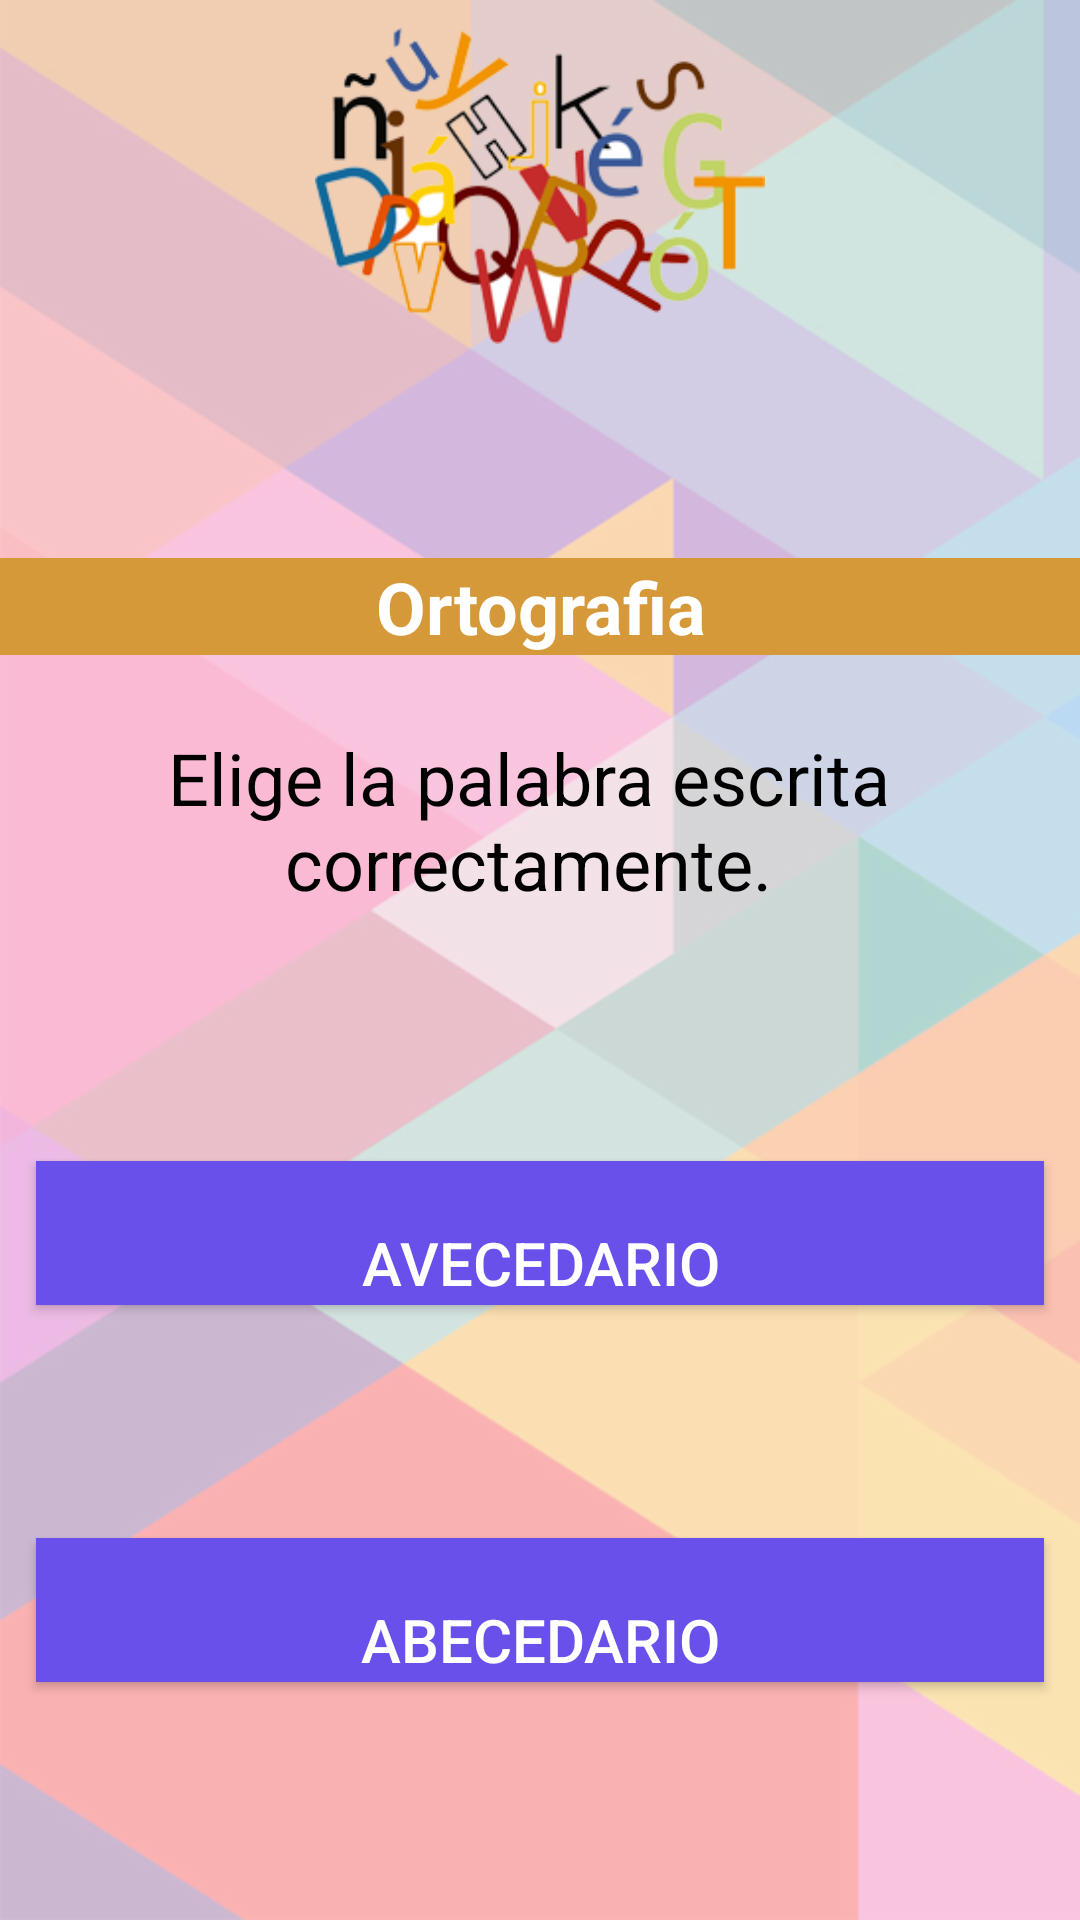

Android layout source for this screen:
<!-- AndroidManifest.xml: application theme AppTheme -->
<!-- res/layout/activity_ortografia.xml -->
<?xml version="1.0" encoding="utf-8"?>
<android.support.constraint.ConstraintLayout xmlns:android="http://schemas.android.com/apk/res/android"
    xmlns:app="http://schemas.android.com/apk/res-auto"
    xmlns:tools="http://schemas.android.com/tools"
    android:id="@+id/linearLayout2"
    android:layout_width="match_parent"
    android:layout_height="match_parent"
    android:background="@mipmap/background"
    tools:context=".activityOrtografia">


    <TextView
        android:id="@+id/textView33"
        android:layout_width="0dp"
        android:layout_height="wrap_content"
        android:layout_marginBottom="8dp"
        android:background="#d6993a"
        android:gravity="center"
        android:text="Ortografia"
        android:textColor="#ffffff"
        android:textSize="24dp"
        android:textStyle="bold"
        app:layout_constraintBottom_toBottomOf="parent"
        app:layout_constraintEnd_toEndOf="parent"
        app:layout_constraintHorizontal_bias="0.0"
        app:layout_constraintStart_toStartOf="parent"
        app:layout_constraintTop_toTopOf="parent"
        app:layout_constraintVertical_bias="0.31" />

    <TextView
        android:id="@+id/textView10"
        android:layout_width="0dp"
        android:layout_height="wrap_content"
        android:layout_marginBottom="8dp"
        android:layout_marginEnd="8dp"
        android:layout_marginTop="32dp"
        android:gravity="center"
        android:text="Elige la palabra escrita correctamente."
        android:textColor="#000000"
        android:textSize="24dp"
        app:layout_constraintBottom_toBottomOf="parent"
        app:layout_constraintEnd_toEndOf="parent"
        app:layout_constraintStart_toStartOf="@+id/textView33"
        app:layout_constraintTop_toTopOf="parent"
        app:layout_constraintVertical_bias="0.391" />

    <Button
        android:id="@+id/button"
        android:layout_width="0dp"
        android:layout_height="wrap_content"
        android:layout_marginBottom="8dp"
        android:layout_marginTop="8dp"
        android:layout_marginStart="12dp"
        android:layout_marginEnd="12dp"
        android:background="#6950eb"
        android:paddingTop="20dp"
        android:text=" Avecedario "
        android:textColor="#ffffff"
        android:textSize="20dp"
        app:layout_constraintBottom_toBottomOf="parent"
        app:layout_constraintEnd_toEndOf="parent"
        app:layout_constraintStart_toStartOf="parent"
        app:layout_constraintTop_toTopOf="parent"
        app:layout_constraintVertical_bias="0.658" />

    <Button
        android:id="@+id/button1"
        android:layout_width="0dp"
        android:layout_height="wrap_content"
        android:layout_marginBottom="8dp"
        android:layout_marginTop="8dp"
        android:layout_marginStart="12dp"
        android:layout_marginEnd="12dp"
        android:background="#6950eb"
        android:paddingTop="20dp"
        android:text=" Abecedario "
        android:textColor="#ffffff"
        android:textSize="20dp"
        app:layout_constraintBottom_toBottomOf="parent"
        app:layout_constraintEnd_toEndOf="parent"
        app:layout_constraintStart_toStartOf="parent"
        app:layout_constraintTop_toTopOf="parent"
        app:layout_constraintVertical_bias="0.876" />

    <ImageView
        android:id="@+id/imageView10"
        android:layout_width="150dp"
        android:layout_height="108dp"
        android:layout_marginBottom="8dp"
        android:layout_marginEnd="8dp"
        android:layout_marginStart="8dp"
        android:layout_marginTop="8dp"
        app:layout_constraintBottom_toBottomOf="parent"
        app:layout_constraintEnd_toEndOf="parent"
        app:layout_constraintStart_toStartOf="parent"
        app:layout_constraintTop_toTopOf="parent"
        app:layout_constraintVertical_bias="0.0"
        app:srcCompat="@mipmap/img_juegos" />
</android.support.constraint.ConstraintLayout>
<!-- resources referenced by this layout -->
<resources>
  <!-- mipmap background: png bitmap (mipmap-mdpi, 145317 bytes) -->
  <!-- mipmap img_juegos: png bitmap (mipmap-mdpi, 59930 bytes) -->
  <style name="AppTheme" parent="Theme.AppCompat.Light.DarkActionBar">
          
          <item name="colorPrimary">#f8b761</item>
          <item name="colorPrimaryDark">#f8b761</item>
          <item name="colorAccent">@color/colorAccent</item>
      </style>
  <!-- not gathered from this repository: default colours our renderer supplied (Android Studio template values) -->
  <color name="colorAccent">#FF03DAC5</color>
</resources>
